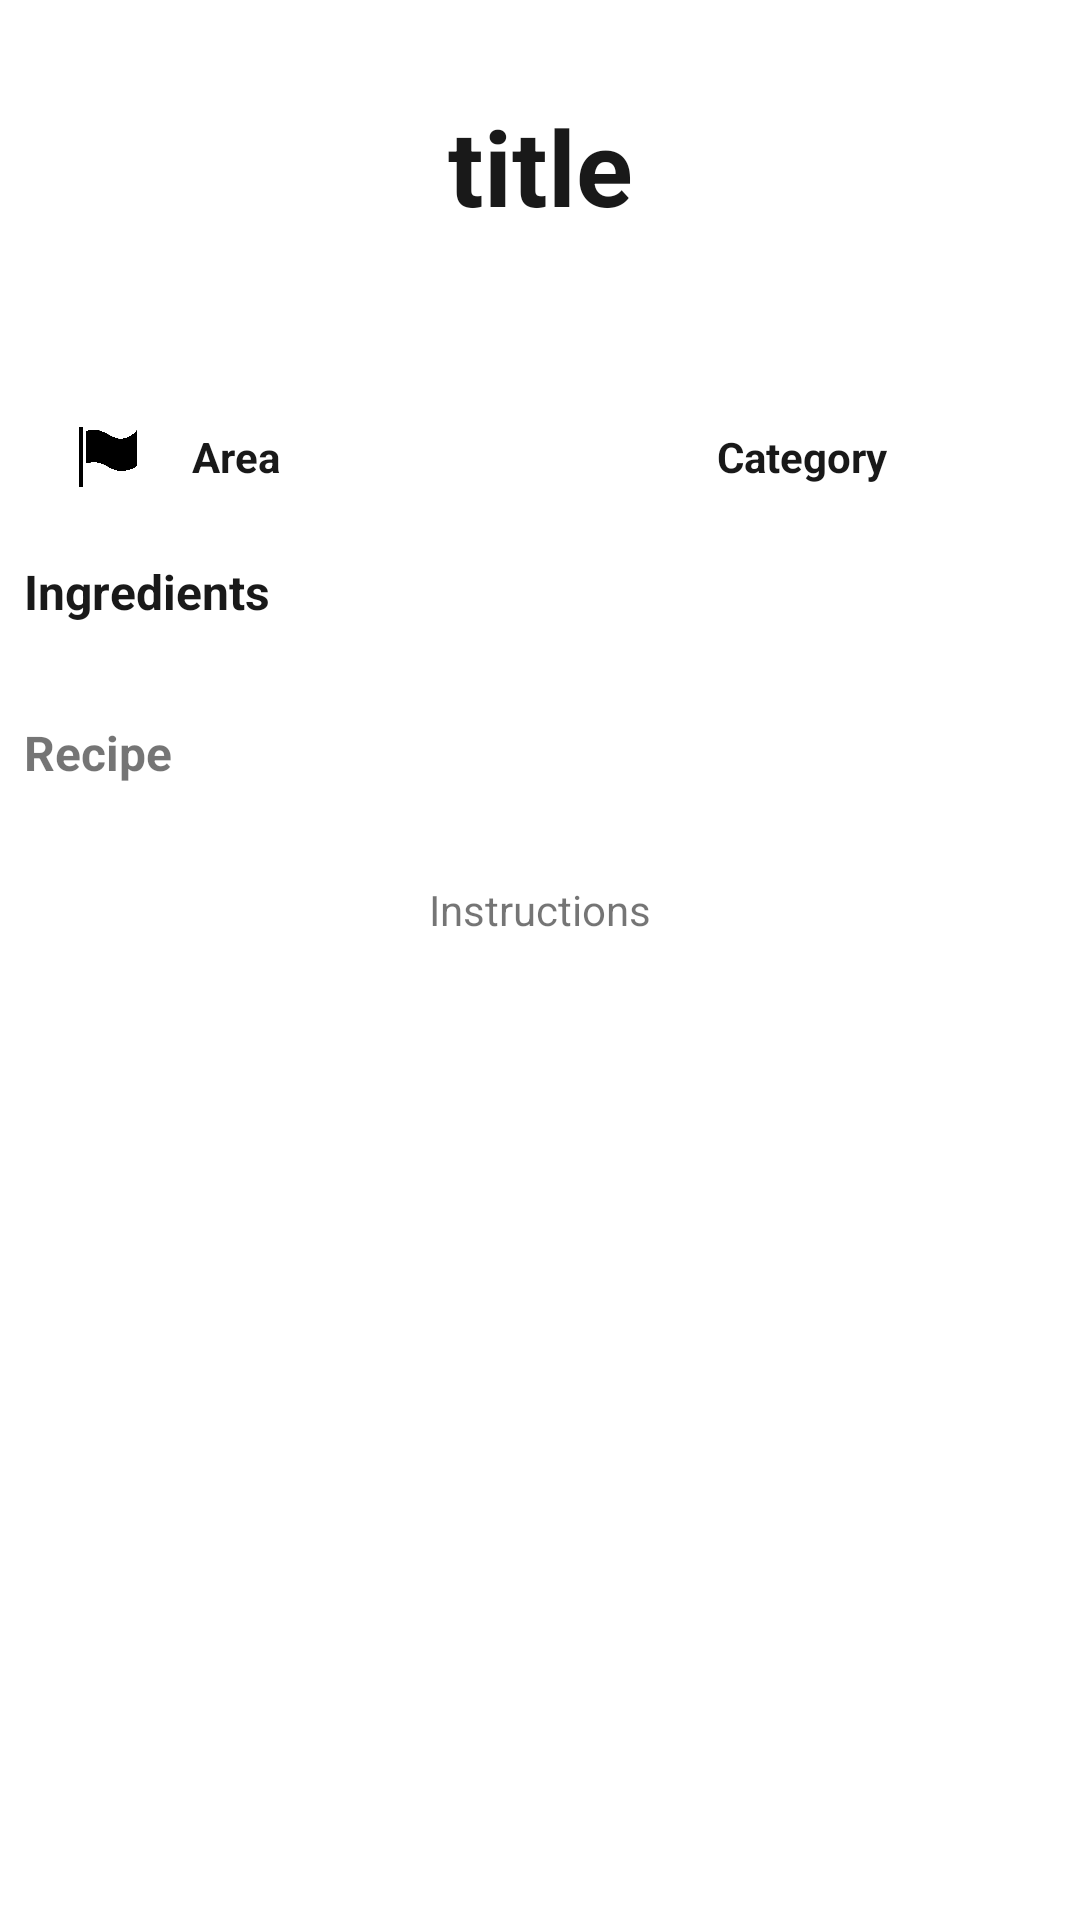

Reconstruct the res/layout file that produces this screen, plus the resources it refers to.
<!-- AndroidManifest.xml: application theme Theme.AndroidProject -->
<!-- res/layout/fragment_mealdetail.xml -->
<?xml version="1.0" encoding="utf-8"?>
<androidx.constraintlayout.widget.ConstraintLayout xmlns:android="http://schemas.android.com/apk/res/android"
    xmlns:app="http://schemas.android.com/apk/res-auto"
    xmlns:tools="http://schemas.android.com/tools"
    android:layout_width="match_parent"
    android:layout_height="match_parent"
    tools:context=".view.MealDetailFragment" >

    <ScrollView
        android:layout_width="match_parent"
        android:layout_height="match_parent"
        app:layout_constraintBottom_toBottomOf="parent"
        app:layout_constraintStart_toStartOf="parent"
        app:layout_constraintTop_toTopOf="parent">

        <LinearLayout
            android:layout_width="match_parent"
            android:layout_height="wrap_content"
            android:orientation="vertical" >

            <androidx.constraintlayout.widget.ConstraintLayout
                android:layout_width="match_parent"
                android:layout_height="match_parent">

                <ImageView
                    android:id="@+id/imageArea"
                    android:layout_width="20dp"
                    android:layout_height="20dp"
                    android:layout_marginStart="8dp"
                    android:layout_marginLeft="8dp"
                    android:src="@drawable/area"
                    app:layout_constraintBottom_toBottomOf="@+id/areaMeal"
                    app:layout_constraintEnd_toStartOf="@+id/areaMeal"
                    app:layout_constraintStart_toStartOf="parent"
                    app:layout_constraintTop_toTopOf="@+id/areaMeal" />

                <ImageView
                    android:id="@+id/imageMeal"
                    android:layout_width="wrap_content"
                    android:layout_height="wrap_content"
                    android:layout_marginTop="32dp"
                    android:src="@drawable/pizza"
                    app:layout_constraintEnd_toEndOf="parent"
                    app:layout_constraintStart_toStartOf="parent"
                    app:layout_constraintTop_toBottomOf="@+id/titleMeal" />

                <TextView
                    android:id="@+id/titleMeal"
                    android:layout_width="wrap_content"
                    android:layout_height="wrap_content"
                    android:layout_marginTop="32dp"
                    android:text="title"
                    android:textColor="#FF191919"
                    android:textSize="35sp"
                    android:textStyle="bold"
                    app:layout_constraintEnd_toEndOf="parent"
                    app:layout_constraintStart_toStartOf="parent"
                    app:layout_constraintTop_toTopOf="parent" />

                <TextView
                    android:id="@+id/areaMeal"
                    android:layout_width="wrap_content"
                    android:layout_height="wrap_content"
                    android:layout_marginStart="64dp"
                    android:layout_marginLeft="64dp"
                    android:layout_marginTop="32dp"
                    android:text="Area"
                    android:textColor="#FF191919"
                    android:textStyle="bold"
                    app:layout_constraintStart_toStartOf="parent"
                    app:layout_constraintTop_toBottomOf="@+id/imageMeal" />

                <TextView
                    android:id="@+id/categoryMeal"
                    android:layout_width="wrap_content"
                    android:layout_height="wrap_content"
                    android:layout_marginTop="32dp"
                    android:layout_marginEnd="64dp"
                    android:layout_marginRight="64dp"
                    android:text="Category"
                    android:textColor="#FF191919"
                    android:textStyle="bold"
                    app:layout_constraintEnd_toEndOf="parent"
                    app:layout_constraintTop_toBottomOf="@+id/imageMeal" />

                <ImageView
                    android:id="@+id/imageCategory"
                    android:layout_width="20dp"
                    android:layout_height="20dp"
                    android:layout_marginEnd="8dp"
                    android:layout_marginRight="8dp"
                    android:src="@drawable/category"
                    app:layout_constraintBottom_toBottomOf="@+id/categoryMeal"
                    app:layout_constraintEnd_toEndOf="parent"
                    app:layout_constraintStart_toEndOf="@+id/categoryMeal"
                    app:layout_constraintTop_toTopOf="@+id/categoryMeal" />
            </androidx.constraintlayout.widget.ConstraintLayout>

            <androidx.constraintlayout.widget.ConstraintLayout
                android:layout_width="match_parent"
                android:layout_height="match_parent">



                <TextView
                    android:id="@+id/textViewInstructions"
                    android:layout_width="wrap_content"
                    android:layout_height="wrap_content"
                    android:layout_marginStart="16dp"
                    android:layout_marginLeft="16dp"
                    android:layout_marginTop="32dp"
                    android:layout_marginEnd="16dp"
                    android:layout_marginRight="16dp"
                    android:layout_marginBottom="32dp"
                    android:text="Instructions"
                    app:layout_constraintBottom_toBottomOf="parent"
                    app:layout_constraintEnd_toEndOf="parent"
                    app:layout_constraintStart_toStartOf="parent"
                    app:layout_constraintTop_toBottomOf="@+id/TextViewRecipe" />

                <TextView
                    android:id="@+id/TextViewRecipe"
                    android:layout_width="wrap_content"
                    android:layout_height="wrap_content"
                    android:layout_marginStart="8dp"
                    android:layout_marginLeft="8dp"
                    android:layout_marginTop="24dp"
                    android:text="Recipe"
                    android:textSize="16sp"
                    android:textStyle="bold"
                    app:layout_constraintStart_toStartOf="parent"
                    app:layout_constraintTop_toBottomOf="@+id/recyclerViewIngredients" />

                <TextView
                    android:id="@+id/textViewIngredients"
                    android:layout_width="wrap_content"
                    android:layout_height="wrap_content"
                    android:layout_marginStart="8dp"
                    android:layout_marginLeft="8dp"
                    android:layout_marginTop="24dp"
                    android:text="Ingredients"
                    android:textColor="#FF191919"
                    android:textSize="16sp"
                    android:textStyle="bold"
                    app:layout_constraintStart_toStartOf="parent"
                    app:layout_constraintTop_toTopOf="parent" />

                <androidx.recyclerview.widget.RecyclerView
                    android:id="@+id/recyclerViewIngredients"
                    android:layout_width="0dp"
                    android:layout_height="match_parent"
                    android:layout_marginTop="8dp"
                    app:layout_constraintStart_toStartOf="parent"
                    app:layout_constraintTop_toBottomOf="@+id/textViewIngredients" />

                <androidx.recyclerview.widget.RecyclerView
                    android:id="@+id/recyclerViewMeasures"
                    android:layout_width="0dp"
                    android:layout_height="match_parent"
                    android:layout_marginStart="24dp"
                    android:layout_marginLeft="24dp"
                    android:layout_marginTop="8dp"
                    app:layout_constraintEnd_toEndOf="parent"
                    app:layout_constraintStart_toEndOf="@+id/recyclerViewIngredients"
                    app:layout_constraintTop_toBottomOf="@+id/textViewIngredients" />
            </androidx.constraintlayout.widget.ConstraintLayout>

        </LinearLayout>
    </ScrollView>
</androidx.constraintlayout.widget.ConstraintLayout>
<!-- resources referenced by this layout -->
<resources>
  <!-- drawable area: png bitmap (drawable-xxxhdpi, 13044 bytes) -->
  <style name="Theme.AndroidProject" parent="Theme.MaterialComponents.DayNight.NoActionBar">
          
          <item name="colorPrimary">#ff5e00</item>
          <item name="colorPrimaryVariant">#ff5e00</item>
          <item name="colorOnPrimary">@color/white</item>
          
          <item name="colorSecondary">@color/teal_200</item>
          <item name="colorSecondaryVariant">@color/teal_700</item>
          <item name="colorOnSecondary">@color/black</item>
          
          <item name="android:statusBarColor" tools:targetApi="21">?attr/colorPrimaryVariant</item>
          
      </style>
  <!-- not gathered from this repository: default colours our renderer supplied (Android Studio template values) -->
  <color name="teal_200">#FF03DAC5</color>
  <color name="teal_700">#FF018786</color>
  <color name="black">#FF000000</color>
  <color name="white">#FFFFFFFF</color>
</resources>
